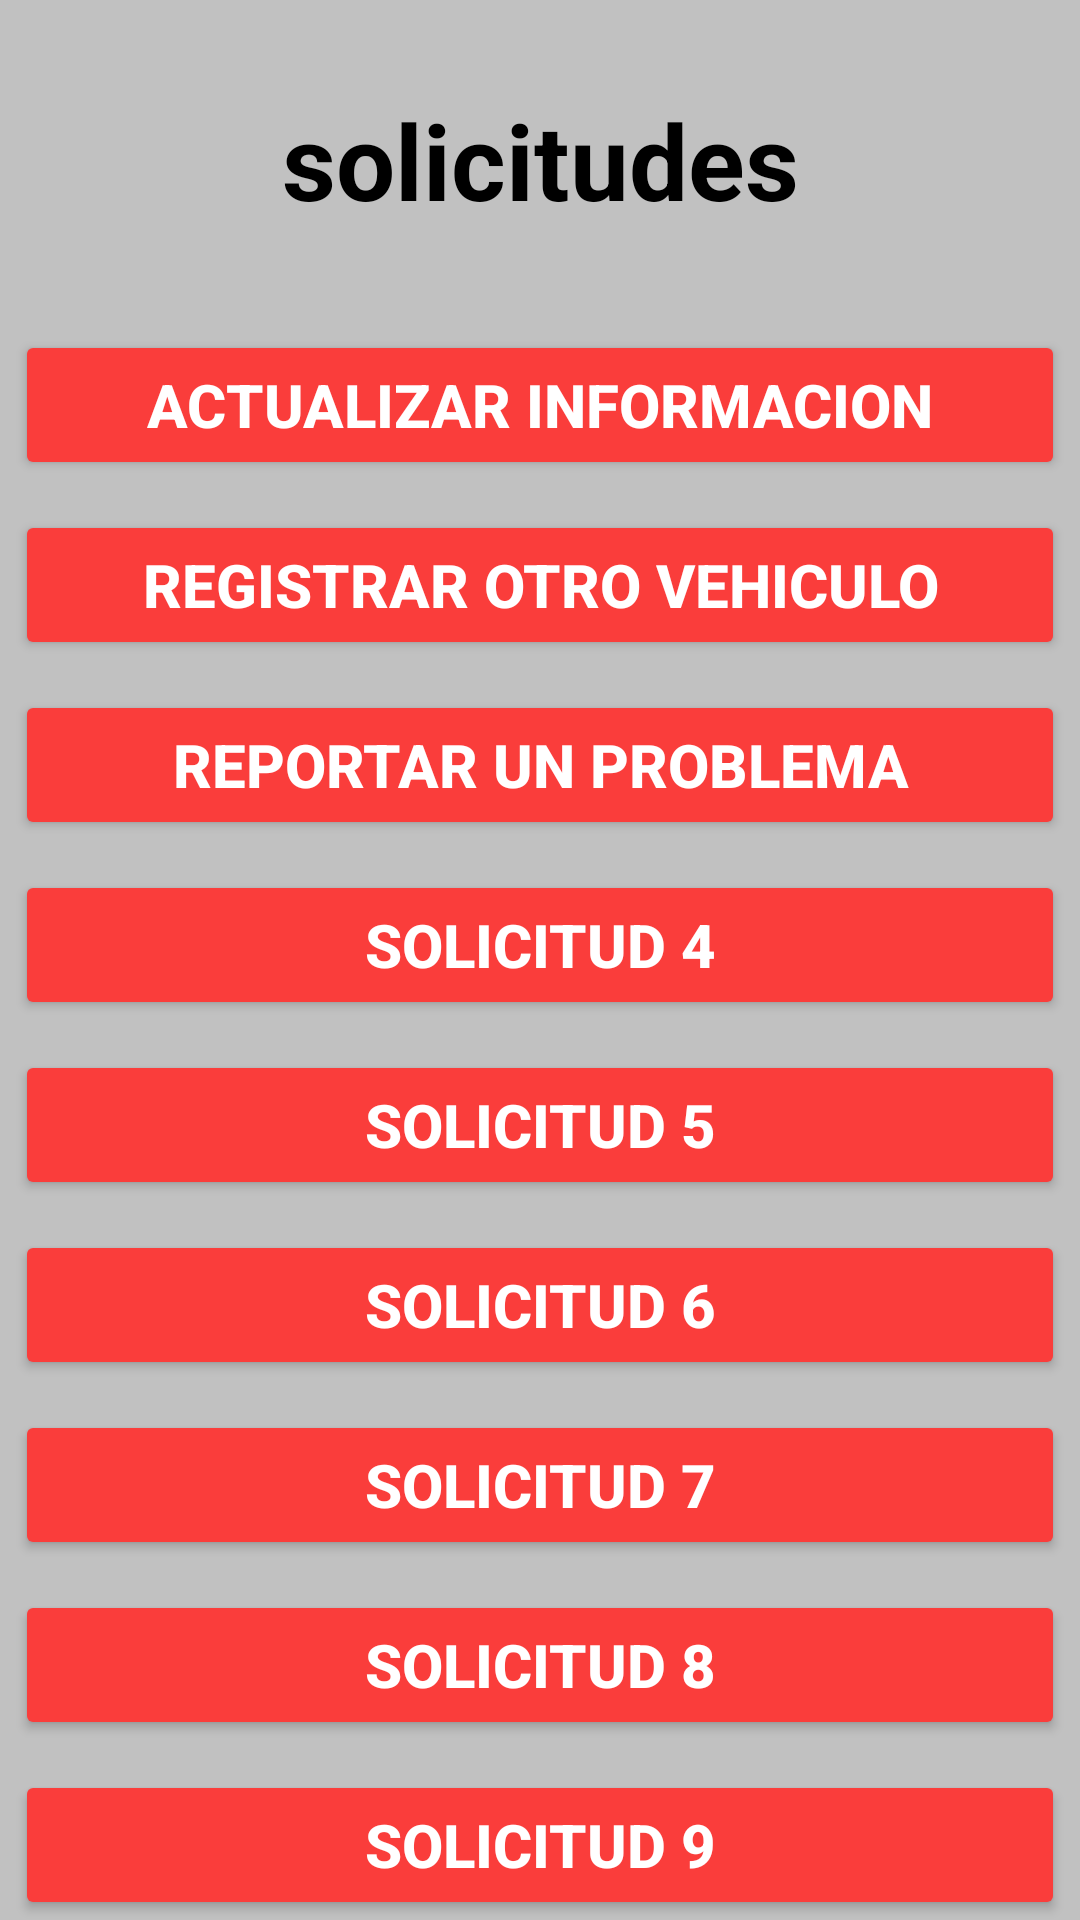

This screen was rendered from an Android layout file. Write that file and the resources it references.
<!-- AndroidManifest.xml: application theme Theme.Garapp -->
<!-- res/layout/fragment_solicitudes_conectado.xml -->
<?xml version="1.0" encoding="utf-8"?>
<FrameLayout xmlns:android="http://schemas.android.com/apk/res/android"
    xmlns:tools="http://schemas.android.com/tools"
    android:layout_width="match_parent"
    android:layout_height="match_parent"
    xmlns:app="http://schemas.android.com/apk/res-auto"
    tools:context=".SolicitudesConectado"
    android:background="#C1C1C1">

    
   <androidx.constraintlayout.widget.ConstraintLayout
       android:id="@+id/solicides"
       android:layout_width="match_parent"
       android:layout_height="match_parent">


       <TextView
           android:id="@+id/request"
           android:layout_width="wrap_content"
           android:layout_height="wrap_content"
           android:layout_marginTop="30dp"
           android:text="solicitudes"
           android:textColor="@color/black"
           android:textSize="35sp"
           android:textStyle="bold"
           app:layout_constraintEnd_toEndOf="@id/solicides"
           app:layout_constraintStart_toStartOf="@id/solicides"
           app:layout_constraintTop_toTopOf="@id/solicides"
           />
       <Button
           android:id="@+id/UpdateInformation"
           android:layout_width="350dp"
           android:layout_height="50dp"
           android:layout_marginTop="80dp"
           android:backgroundTint="#FA3D3B"
           android:text="Actualizar informacion"
           android:textColor="@color/white"
           android:textSize="20sp"
           android:textStyle="bold"
           app:cornerRadius="5sp"
           app:layout_constraintEnd_toEndOf="@id/solicides"
           app:layout_constraintStart_toStartOf="@id/solicides"
           app:layout_constraintTop_toTopOf="@id/request"
           />
       <Button
           android:id="@+id/Register_another_vehicle"
           android:layout_width="350dp"
           android:layout_height="50dp"
           android:layout_marginTop="60dp"
           android:backgroundTint="#FA3D3B"
           android:text="Registrar otro vehiculo"
           android:textColor="@color/white"
           android:textSize="20sp"
           android:textStyle="bold"
           app:cornerRadius="5sp"
           app:layout_constraintEnd_toEndOf="@id/solicides"
           app:layout_constraintStart_toStartOf="@id/solicides"
           app:layout_constraintTop_toTopOf="@id/UpdateInformation"
           />
       <Button
           android:id="@+id/report_a_problem"
           android:layout_width="350dp"
           android:layout_height="50dp"
           android:layout_marginTop="60dp"
           android:backgroundTint="#FA3D3B"
           android:text="Reportar un problema"
           android:textColor="@color/white"
           android:textSize="20sp"
           android:textStyle="bold"
           app:cornerRadius="5sp"
           app:layout_constraintEnd_toEndOf="@id/solicides"
           app:layout_constraintStart_toStartOf="@id/solicides"
           app:layout_constraintTop_toTopOf="@id/Register_another_vehicle"
           />
       <Button
           android:id="@+id/Request_4"
           android:layout_width="350dp"
           android:layout_height="50dp"
           android:layout_marginTop="60dp"
           android:backgroundTint="#FA3D3B"
           android:text="Solicitud 4"
           android:textColor="@color/white"
           android:textSize="20sp"
           android:textStyle="bold"
           app:cornerRadius="5sp"
           app:layout_constraintEnd_toEndOf="@id/solicides"
           app:layout_constraintStart_toStartOf="@id/solicides"
           app:layout_constraintTop_toTopOf="@id/report_a_problem"
           />
       <Button
           android:id="@+id/Request_5"
           android:layout_width="350dp"
           android:layout_height="50dp"
           android:layout_marginTop="60dp"
           android:backgroundTint="#FA3D3B"
           android:text="Solicitud 5"
           android:textColor="@color/white"
           android:textSize="20sp"
           android:textStyle="bold"
           app:cornerRadius="5sp"
           app:layout_constraintEnd_toEndOf="@id/solicides"
           app:layout_constraintStart_toStartOf="@id/solicides"
           app:layout_constraintTop_toTopOf="@id/Request_4"
           />
       <Button
           android:id="@+id/Request_6"
           android:layout_width="350dp"
           android:layout_height="50dp"
           android:layout_marginTop="60dp"
           android:backgroundTint="#FA3D3B"
           android:text="Solicitud 6"
           android:textColor="@color/white"
           android:textSize="20sp"
           android:textStyle="bold"
           app:cornerRadius="5sp"
           app:layout_constraintEnd_toEndOf="@id/solicides"
           app:layout_constraintStart_toStartOf="@id/solicides"
           app:layout_constraintTop_toTopOf="@id/Request_5"
           />
       <Button
           android:id="@+id/Request_7"
           android:layout_width="350dp"
           android:layout_height="50dp"
           android:layout_marginTop="60dp"
           android:backgroundTint="#FA3D3B"
           android:text="Solicitud 7"
           android:textColor="@color/white"
           android:textSize="20sp"
           android:textStyle="bold"
           app:cornerRadius="5sp"
           app:layout_constraintEnd_toEndOf="@id/solicides"
           app:layout_constraintStart_toStartOf="@id/solicides"
           app:layout_constraintTop_toTopOf="@id/Request_6"
           />
       <Button
           android:id="@+id/Request_8"
           android:layout_width="350dp"
           android:layout_height="50dp"
           android:layout_marginTop="60dp"
           android:backgroundTint="#FA3D3B"
           android:text="Solicitud 8"
           android:textColor="@color/white"
           android:textSize="20sp"
           android:textStyle="bold"
           app:cornerRadius="5sp"
           app:layout_constraintEnd_toEndOf="@id/solicides"
           app:layout_constraintStart_toStartOf="@id/solicides"
           app:layout_constraintTop_toTopOf="@id/Request_7"
           />
       <Button
           android:id="@+id/Request_9"
           android:layout_width="350dp"
           android:layout_height="50dp"
           android:layout_marginTop="60dp"
           android:backgroundTint="#FA3D3B"
           android:text="Solicitud 9"
           android:textColor="@color/white"
           android:textSize="20sp"
           android:textStyle="bold"
           app:cornerRadius="5sp"
           app:layout_constraintEnd_toEndOf="@id/solicides"
           app:layout_constraintStart_toStartOf="@id/solicides"
           app:layout_constraintTop_toTopOf="@id/Request_8"
           />



   </androidx.constraintlayout.widget.ConstraintLayout>

</FrameLayout>
<!-- resources referenced by this layout -->
<resources>
  <color name="black">#FF000000</color>
  <color name="white">#FFFFFFFF</color>
  <style name="Theme.Garapp" parent="Base.Theme.Garapp" />
  <style name="Base.Theme.Garapp" parent="Theme.Material3.DayNight.NoActionBar">
          
          <item name="colorPrimary">@color/colorTres</item>
      </style>
  <color name="colorTres">#C1C1C1</color>
</resources>
